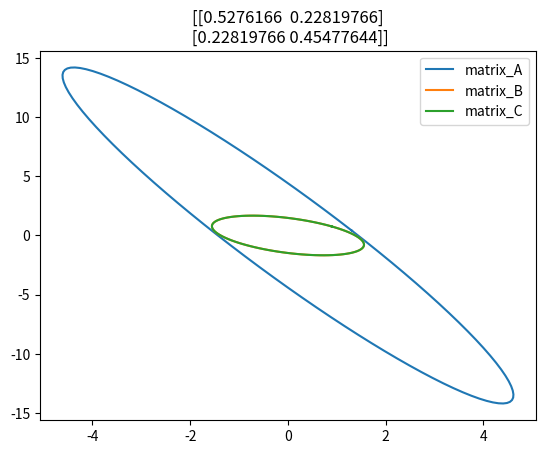
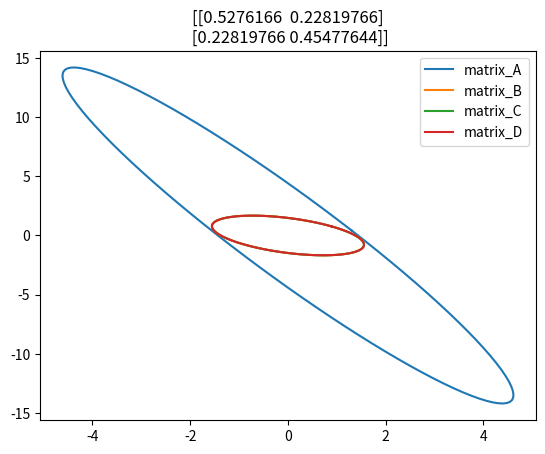

These charts were generated, in order, by the following Python code:

import numpy as np
import scipy as sc
import matplotlib.pyplot as plt
import os
import sys


def making_ellipse(m,guess):
    """
    Making an Ellipse
    The imputs is a list of matrix
    """
    matrix = m
    matrix.append(guess)
    epsilon = 1e-1
    ellipse_cor = []
    letters = [chr(i) for i in range(ord('A'), ord('Z') + 1)]
    for i in matrix:
        # Finding eiganval and eiganvector
        eigans = np.linalg.eig(i)
        eiganval = eigans[0]
        eiganve = eigans[1]
        # Parameratirization unit circle

        theta = np.linspace(0, 2*np.pi,100)
        x = np.cos(theta)
        y = np.sin(theta)
        creating_circ = np.stack((x,y), axis = 0)

        # Transforming circle
        eiganval_zer_check = np.any(eiganval == 0 )
        if eiganval_zer_check == True:
            eiganval = np.where(eiganval > epsilon, eiganval,epsilon)
        else:
            eiganval = eiganval

                  
        diag = np.diag(1/np.sqrt(eiganval))
        transform = np.matmul(eiganve,diag)
        ellipse = np.matmul(transform, creating_circ)
        ellipse_cor.append(ellipse)

    fig, ax =plt.subplots()
    for i in range(len(ellipse_cor)):
    # ax.plot(x,y, label = 'circle')
        ax.plot(ellipse_cor[i][0,:], ellipse_cor[i][1,:], label = f'matrix_{letters[i]}')

    plt.legend(loc = "upper right")
    plt.title(f'{guess}')
    return plt.show()


def null_space(matrix_up):
    u, s, vh = np.linalg.svd(matrix_up)
    rank = (s > 0).sum()
    null_space = vh[rank:].T  # take rows from vh corresponding to zero singular values
    return null_space

 
def is_symmetric(matrix):
    return np.allclose(matrix,matrix.T)

 
def psd_check(matrix):
    """
    PSD and PS Check
    Every PD is PSD
    Positive Definite:
        Symmetric
        All EiganValues are Positive (0 > )
        Determinant are Positive
        Cholestky will work always work
    Positive Semi Defnite:
        Symmetric
        All EiganValues are Positive or Zero (0 >= )
        Determinant = 0 or >0
        Cholestky might fail due to some eiganvalues (diagonals) are zero
    """
    symmetric = is_symmetric(matrix)
    if not is_symmetric(matrix) :
        return False
    is_pos_def = False
    try:
        choletsky = np.linalg.cholesky(matrix)
        is_pos_def = True
    except np.linalg.LinAlgError:
        pass
    return is_pos_def

def eigan_pair_values(matrix):
    eigvals, eigvecs = np.linalg.eig(matrix)
    return eigvals, eigvecs


def new_is_upperbound(m,guess):
    upperbounds= []
    for i in m:
        matrix = guess - i
        if psd_check(matrix) or np.all(np.linalg.eigvalsh(matrix) >= -1e-7):
            upperbounds.append(matrix)

        else:
            return [False , []]
    return [True, upperbounds]



def is_minimal_calc_E(upper,guess):
    """
    This Check if the matrix is minimal by Checking if E = null(C-A) + null(C-B) is span
    if not it will return E = null(C-A) + null(C-B)
    """
    basis = []
    for i in upper:
        null_value = sc.linalg.null_space(i, rcond=1e-7)
        if null_value.size >0:
            basis.append(null_value)
    if not basis:
        return [False, np.zeros((len(upper[0]),0) )]

    E = np.hstack(basis)
    rank = np.linalg.matrix_rank(E)
    return [rank>= len(upper[0]), E]



def old_minimize_upperbound(up_bound,psd_check,guess, E_val):   
    E_perp = null_space(E_val.T)
    
    if E_perp.shape[1] == 0:
        raise RuntimeError("No orthogonal direction found; E_perp is empty.")
    
    eigan_pairs =[ eigan_pair_values(matrix) for matrix in up_bound]
    evals = np.hstack([pair[0] for pair in eigan_pairs ])
    evecs = np.hstack([pair[1] for pair in eigan_pairs ])
    safe_eigs = [ei for ei in evals if ei >= 1e-7]
    # lambda_min = min(safe_eigs)
    
    max_eval_index = np.argmax(evals)
    e = evecs[:, max_eval_index]
    e = e.reshape(-1, 1)
    
    lambdas = []
    for i in range(len(psd_check)):
        if psd_check[i] == "PD":
            # THis grabs the inverse of a matrix for PD
            guess_invers = np.linalg.inv(up_bound[i])
            temp = np.dot((guess_invers@e).reshape(1,-1), e)
            temp[temp == 0] = 1e-7
            alpha = 1/temp
            lambdas.append(alpha)
            
        else: 
            # This grabs the psuido inverse for PSD
            guess_invers = np.linalg.pinv(up_bound[i])
            temp = np.dot((guess_invers@e).reshape(1,-1), e)
            temp[temp == 0] = 1e-7
            alpha = 1/temp
            lambdas.append(alpha)
    
    lambda_min = min(lambdas)
    e_star = e.reshape(1, -1)
    projection = lambda_min * e @ e_star
    new_C = guess - projection

    return new_C


def new_minimize_upperbound(up_bound,guess, E_val):   
    E_perp = null_space(E_val.T)
    
    if E_perp.shape[1] == 0:
        raise RuntimeError("No orthogonal direction found; E_perp is empty.")
    
    rand = np.random.rand(E_perp.shape[1], 1)
    E_perp_rand = E_perp @ rand
    
    
    rand_col_idx = np.random.choice(E_perp_rand.shape[1])
    e = E_perp[:, rand_col_idx].reshape(-1, 1)
    e = E_perp_rand
    
    lambdas = []
    for i in range(len(up_bound)):
        guess_invers = np.linalg.pinv(up_bound[i])
        temp = np.dot(e.reshape(1,-1), guess_invers@e)
        temp[temp == 0] = 1e-7
        alpha = 1/temp
        lambdas.append(alpha)
    
    lambda_min = min(lambdas)
    e_star = e.reshape(1, -1)
    projection = lambda_min * e @ e_star
    new_C = guess - projection

    return new_C




def minimizing_upper_bound(m, guess):
    new_c = [guess]
    # Initial check
    step1, upperbounds = new_is_upperbound(m,new_c[-1])
    
    if step1 is False:
        print(f"{guess} not Upper bound")
        return [guess, "Not Upper Bound"]
    else:
        step2, E = is_minimal_calc_E(upperbounds,new_c[-1])
        
        iteration_count = 0
        
        # if minimal is None or minimal.shape[1] >= len(guess):
        #     raise RuntimeError("Cannot compute projection direction; E spans full space or is None.")
    
        # Loop until is_minimal becomes True
        while not step2:
            # Step 2: this increase the size of the sphere ie makes it bigger to calulate the value
            step3 = new_minimize_upperbound(upperbounds, new_c[-1], E)
            new_c.append(step3)
            
            iteration_count +=1
            # Recheck if the new candidate is minimal
            step1, upperbounds = new_is_upperbound(m,new_c[-1])
            step2, E = is_minimal_calc_E(upperbounds, new_c[-1])
        
        # print(f'{new_c[-1]} is the minimal upper bound')
        # print(f'number of iteration: {iteration_count}')
    
        return [new_c[-1],iteration_count]

def creating_symmetric_matrix(n):
    random = np.random.rand(n,n)
    symmetric = (random @ random.T) 
    return symmetric

def making_upper_bound(A,B):
    
    n = A.shape[0]
    epsilon = 1e-1
    I = np.eye(n)
    
    possible_upper = [np.maximum(A,B)]
    upper_bound_check = new_is_upperbound([A,B],possible_upper[-1])[0]
    
    while not upper_bound_check:
        pos_upper_bound = possible_upper[-1] + epsilon *I
        possible_upper.append(pos_upper_bound)
        upper_bound_check = new_is_upperbound([A,B],possible_upper[-1])[0]
        
        # print(pos_upper_bound)
        # print(upper_bound_check)
    
    return possible_upper[-1]
# sample = creating_symmetric_matrix(10) ;print(sample)

# temp = psd_check(sample); print(temp)




#%%

"""
Testing
"""

n= 2
A = creating_symmetric_matrix(n) #;print(A)
B = creating_symmetric_matrix(n) #;print(B)
C = making_upper_bound(A,B)#;print(C)
making_ellipse([A,B],C)

mew_c, iteration = minimizing_upper_bound([A,B], C)
print(mew_c)
print(iteration)

making_ellipse([A,B,C],mew_c)






# =============================================================================
# step1, upperbounds= new_is_upperbound([A,B],C);print(step1)
# step2, E = is_minimal_calc_E(upperbounds,C);print(step2)
# step3 = new_minimize_upperbound(upperbounds, C, E)
# making_ellipse([A,B,C],step3)
# 
# 
# step1, upperbounds = new_is_upperbound([A,B],step3);print(step1)
# print(upperbounds)
# step2, E = is_minimal_calc_E(upperbounds,C);print(step2)
# step3 = new_minimize_upperbound(upperbounds, C, E)
# 
# 
# step1, upperbounds,psd_check = new_is_upperbound([A,B],step3)
# step2, E = is_minimal_calc_E(upperbounds)
# step3 = new_minimize_upperbound(upperbounds,psd_check, step3, E)

# =============================================================================



























